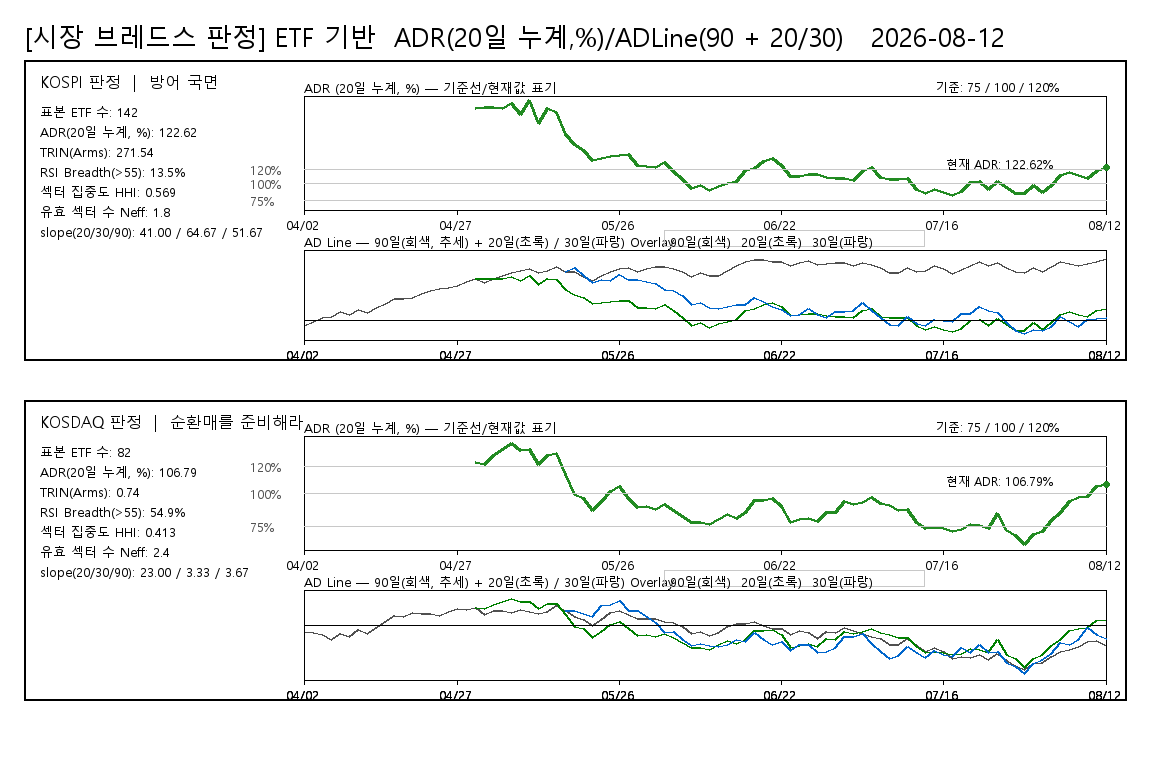

The data file committed next to this chart (first rows):
board, date, ADR20pct, ADLine, ADLine20, ADLine30, judgement, rsi_threshold, rsi_above_count, rsi_valid_count, rsi_breadth_pct, rsi_universe_type, rsi_sample_count
KOSPI, 20260402, , -98, , , 방어 국면, 55, 18, 133, 13.53, ETF_PROXY, 142
KOSPI, 20260403, , -8, , , 방어 국면, 55, 18, 133, 13.53, ETF_PROXY, 142
KOSPI, 20260406, , 61, , , 방어 국면, 55, 18, 133, 13.53, ETF_PROXY, 142
KOSPI, 20260407, , 96, , , 방어 국면, 55, 18, 133, 13.53, ETF_PROXY, 142
KOSPI, 20260408, , 208, , , 방어 국면, 55, 18, 133, 13.53, ETF_PROXY, 142
KOSPI, 20260409, , 144, , , 방어 국면, 55, 18, 133, 13.53, ETF_PROXY, 142
KOSPI, 20260410, , 250, , , 방어 국면, 55, 18, 133, 13.53, ETF_PROXY, 142
KOSPI, 20260413, , 171, , , 방어 국면, 55, 18, 133, 13.53, ETF_PROXY, 142
KOSPI, 20260414, , 279, , , 방어 국면, 55, 18, 133, 13.53, ETF_PROXY, 142
KOSPI, 20260415, , 381, , , 방어 국면, 55, 18, 133, 13.53, ETF_PROXY, 142
KOSPI, 20260416, , 485, , , 방어 국면, 55, 18, 133, 13.53, ETF_PROXY, 142
KOSPI, 20260417, , 469, , , 방어 국면, 55, 18, 133, 13.53, ETF_PROXY, 142
KOSPI, 20260420, , 506, , , 방어 국면, 55, 18, 133, 13.53, ETF_PROXY, 142
KOSPI, 20260421, , 590, , , 방어 국면, 55, 18, 133, 13.53, ETF_PROXY, 142
KOSPI, 20260422, , 649, , , 방어 국면, 55, 18, 133, 13.53, ETF_PROXY, 142
KOSPI, 20260423, , 702, , , 방어 국면, 55, 18, 133, 13.53, ETF_PROXY, 142
KOSPI, 20260424, , 707, , , 방어 국면, 55, 18, 133, 13.53, ETF_PROXY, 142
KOSPI, 20260427, , 770, , , 방어 국면, 55, 18, 133, 13.53, ETF_PROXY, 142
KOSPI, 20260428, , 845, , , 방어 국면, 55, 18, 133, 13.53, ETF_PROXY, 142
KOSPI, 20260429, 208.4, 918, 918, , 방어 국면, 55, 18, 133, 13.53, ETF_PROXY, 142
KOSPI, 20260430, 209.1, 823, 921, , 방어 국면, 55, 18, 133, 13.53, ETF_PROXY, 142
KOSPI, 20260504, 209.2, 914, 922, , 방어 국면, 55, 18, 133, 13.53, ETF_PROXY, 142
KOSPI, 20260506, 208.1, 978, 917, , 방어 국면, 55, 18, 133, 13.53, ETF_PROXY, 142
KOSPI, 20260507, 214.6, 1048, 952, , 방어 국면, 55, 18, 133, 13.53, ETF_PROXY, 142
KOSPI, 20260508, 200, 1078, 870, , 방어 국면, 55, 18, 133, 13.53, ETF_PROXY, 142
KOSPI, 20260511, 219.6, 1120, 976, , 방어 국면, 55, 18, 133, 13.53, ETF_PROXY, 142
KOSPI, 20260512, 186.9, 1039, 789, , 방어 국면, 55, 18, 133, 13.53, ETF_PROXY, 142
KOSPI, 20260513, 208.6, 1088, 917, , 방어 국면, 55, 18, 133, 13.53, ETF_PROXY, 142
KOSPI, 20260514, 202.6, 1161, 882, , 방어 국면, 55, 18, 133, 13.53, ETF_PROXY, 142
KOSPI, 20260515, 170.9, 1062, 681, 1062, 방어 국면, 55, 18, 133, 13.53, ETF_PROXY, 142
KOSPI, 20260518, 156.2, 1055, 570, 1153, 방어 국면, 55, 18, 133, 13.53, ETF_PROXY, 142
KOSPI, 20260519, 147, 964, 495, 972, 방어 국면, 55, 18, 133, 13.53, ETF_PROXY, 142
KOSPI, 20260520, 133.2, 876, 370, 815, 방어 국면, 55, 18, 133, 13.53, ETF_PROXY, 142
KOSPI, 20260521, 135.8, 985, 395, 889, 방어 국면, 55, 18, 133, 13.53, ETF_PROXY, 142
KOSPI, 20260522, 138.6, 1070, 421, 862, 방어 국면, 55, 18, 133, 13.53, ETF_PROXY, 142
KOSPI, 20260526, 139.6, 1132, 430, 988, 방어 국면, 55, 18, 133, 13.53, ETF_PROXY, 142
KOSPI, 20260527, 141.1, 1151, 444, 901, 방어 국면, 55, 18, 133, 13.53, ETF_PROXY, 142
KOSPI, 20260528, 125.4, 1063, 293, 892, 방어 국면, 55, 18, 133, 13.53, ETF_PROXY, 142
KOSPI, 20260529, 124.1, 1125, 280, 846, 방어 국면, 55, 18, 133, 13.53, ETF_PROXY, 142
KOSPI, 20260601, 122.1, 1177, 259, 796, 방어 국면, 55, 18, 133, 13.53, ETF_PROXY, 142
KOSPI, 20260602, 130.4, 1167, 344, 682, 방어 국면, 55, 18, 133, 13.53, ETF_PROXY, 142
KOSPI, 20260604, 117.5, 1124, 210, 655, 방어 국면, 55, 18, 133, 13.53, ETF_PROXY, 142
KOSPI, 20260605, 106, 1054, 76, 548, 방어 국면, 55, 18, 133, 13.53, ETF_PROXY, 142
KOSPI, 20260608, 92.6, 948, -100, 358, 방어 국면, 55, 18, 133, 13.53, ETF_PROXY, 142
KOSPI, 20260609, 97.42, 1044, -34, 395, 방어 국면, 55, 18, 133, 13.53, ETF_PROXY, 142
KOSPI, 20260610, 89.6, 977, -143, 275, 방어 국면, 55, 18, 133, 13.53, ETF_PROXY, 142
KOSPI, 20260611, 95.28, 976, -63, 269, 방어 국면, 55, 18, 133, 13.53, ETF_PROXY, 142
KOSPI, 20260612, 99.16, 1077, -11, 307, 방어 국면, 55, 18, 133, 13.53, ETF_PROXY, 142
KOSPI, 20260615, 102.1, 1188, 27, 343, 방어 국면, 55, 18, 133, 13.53, ETF_PROXY, 142
KOSPI, 20260616, 117.9, 1276, 214, 358, 방어 국면, 55, 18, 133, 13.53, ETF_PROXY, 142
KOSPI, 20260617, 122, 1314, 259, 491, 방어 국면, 55, 18, 133, 13.53, ETF_PROXY, 142
KOSPI, 20260618, 131.8, 1322, 358, 408, 방어 국면, 55, 18, 133, 13.53, ETF_PROXY, 142
KOSPI, 20260619, 136, 1274, 398, 296, 방어 국면, 55, 18, 133, 13.53, ETF_PROXY, 142
KOSPI, 20260622, 125.8, 1283, 298, 235, 방어 국면, 55, 18, 133, 13.53, ETF_PROXY, 142
KOSPI, 20260623, 109.1, 1184, 114, 106, 방어 국면, 55, 18, 133, 13.53, ETF_PROXY, 142
KOSPI, 20260624, 110.1, 1257, 125, 137, 방어 국면, 55, 18, 133, 13.53, ETF_PROXY, 142
KOSPI, 20260625, 112.8, 1308, 157, 269, 방어 국면, 55, 18, 133, 13.53, ETF_PROXY, 142
KOSPI, 20260626, 112, 1211, 148, 123, 방어 국면, 55, 18, 133, 13.53, ETF_PROXY, 142
KOSPI, 20260629, 108.5, 1231, 106, 70, 방어 국면, 55, 18, 133, 13.53, ETF_PROXY, 142
KOSPI, 20260630, 107.3, 1269, 92, 207, 방어 국면, 55, 18, 133, 13.53, ETF_PROXY, 142
... 120 more rows
